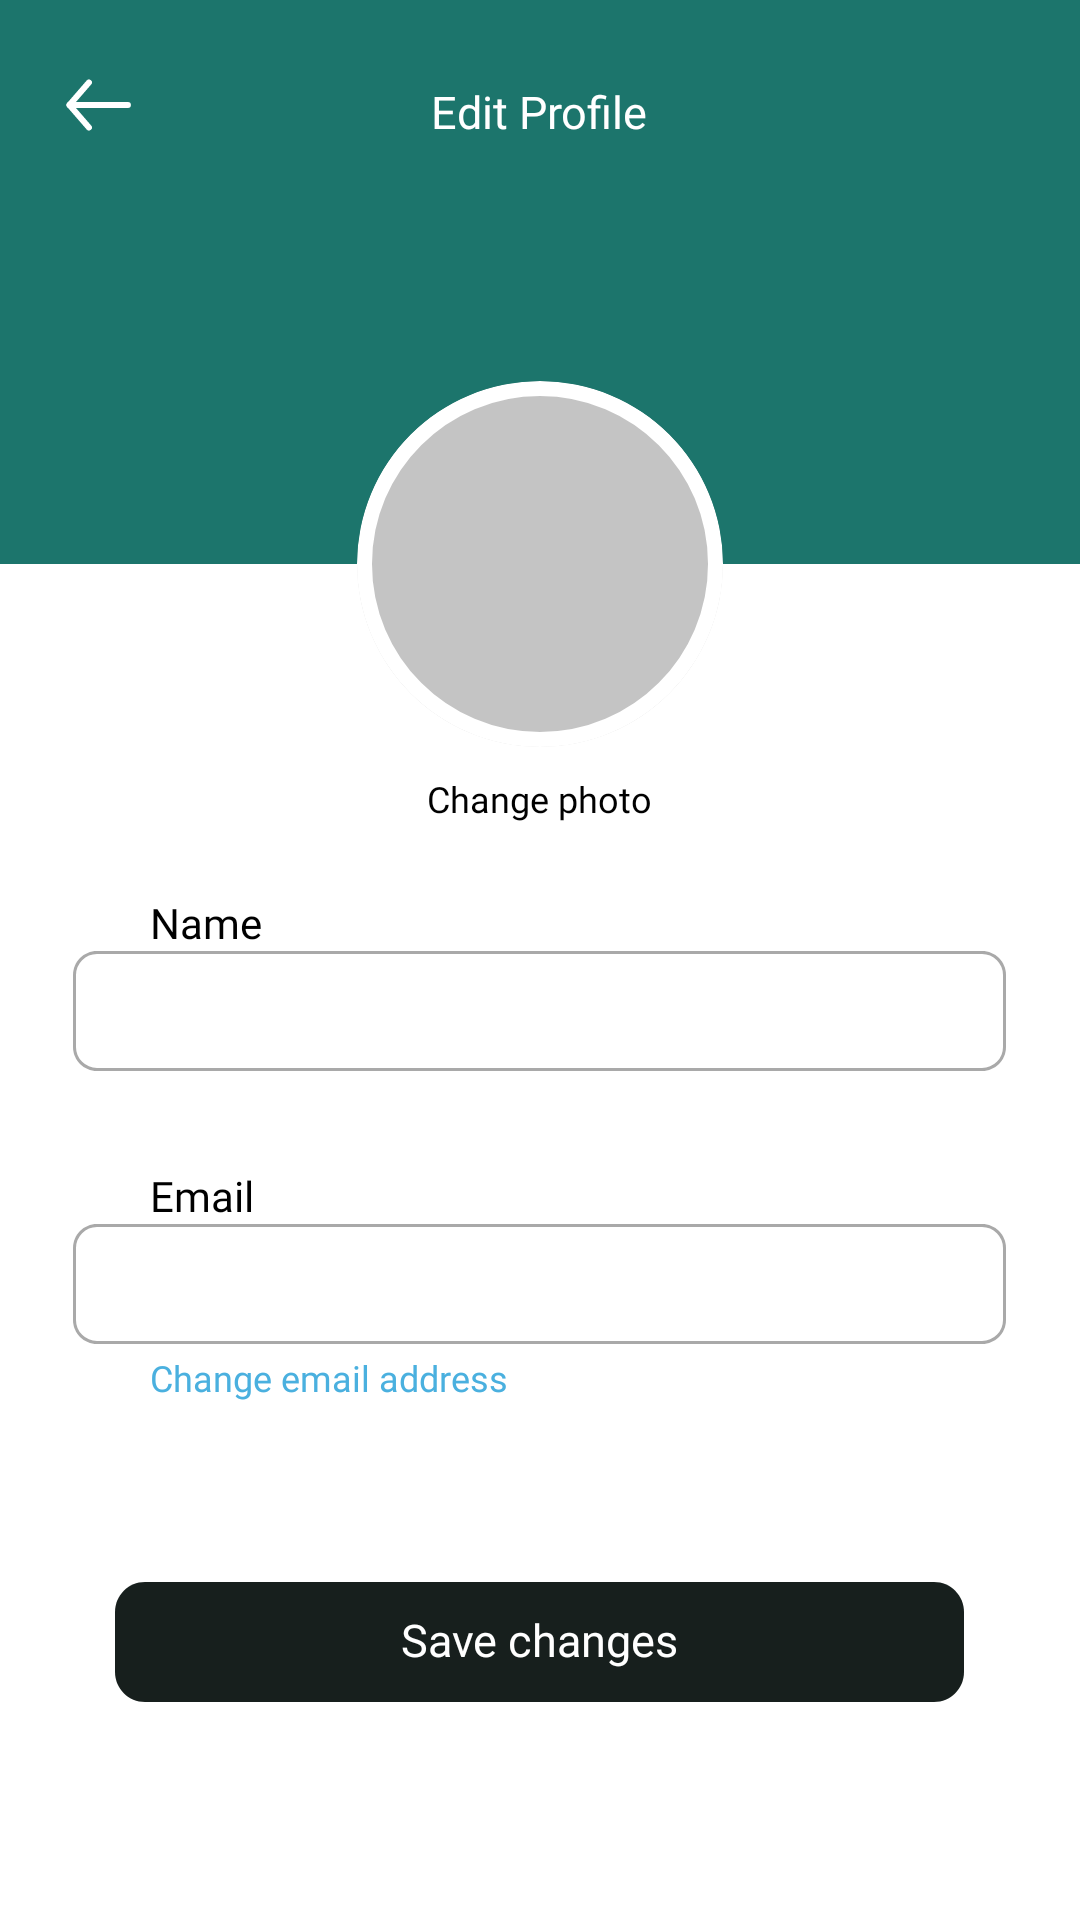

Produce the Android XML layout that renders to this screen, including the resource entries it uses.
<!-- AndroidManifest.xml: application theme Theme.ShopyTest -->
<!-- res/layout/activity_mi_perfil.xml -->
<?xml version="1.0" encoding="utf-8"?>
<RelativeLayout xmlns:android="http://schemas.android.com/apk/res/android"
    xmlns:app="http://schemas.android.com/apk/res-auto"
    android:id="@+id/pantallamiperfil"
    android:layout_width="match_parent"
    android:layout_height="match_parent"
    android:clipToOutline="true"
    android:background="#FFFFFF">

    <View
        android:id="@+id/fondoverde"
        android:layout_width="wrap_content"
        android:layout_height="188dp"
        android:layout_centerHorizontal="true"
        android:layout_alignParentTop="true"
        android:background="#1C756C" />

    <TextView
        android:id="@+id/titulo"
        android:layout_width="wrap_content"
        android:layout_height="wrap_content"
        android:layout_centerHorizontal="true"
        android:layout_alignParentTop="true"
        android:layout_marginTop="27dp"
        android:text="@string/editarperfiltitulo"
        android:fontFamily="@font/poppins"
        android:textAppearance="@style/editarPerfilTitulo"
        android:gravity="top"
        />

    <ImageView
        android:id="@+id/volver"
        android:layout_width="26dp"
        android:layout_height="30dp"
        android:layout_alignParentStart="true"
        android:layout_alignParentTop="true"
        android:layout_marginStart="20dp"
        android:layout_marginTop="20dp"
        android:layout_marginEnd="20dp"
        android:layout_marginBottom="20dp"
        android:src="@drawable/volverperfil" />

    <com.google.android.material.imageview.ShapeableImageView
        android:id="@+id/fotoperfil"
        android:layout_width="122dp"
        android:layout_height="122dp"
        android:layout_centerHorizontal="true"
        android:layout_alignParentTop="true"
        android:layout_below="@+id/titulo"
        android:layout_marginTop="127dp"
        android:background="@drawable/asd"
        android:scaleType="centerCrop"
        app:shapeAppearanceOverlay="@style/imagenredonde"
        />

    <TextView
        android:id="@+id/cambiarfoto"
        android:layout_width="wrap_content"
        android:layout_height="wrap_content"
        android:layout_centerHorizontal="true"
        android:layout_alignParentTop="true"
        android:layout_marginTop="258dp"
        android:text="@string/cambiarfotobotoneditarperfil"
        android:fontFamily="@font/poppins"
        android:textAppearance="@style/cambiarfoto"
        android:gravity="top"
        android:layout_below="@+id/fotoperfil"
        android:clickable="true"
        android:focusable="true"
        />



    <TextView
        android:id="@+id/nombredeusuario"
        android:layout_width="wrap_content"
        android:layout_height="wrap_content"
        android:layout_alignParentStart="true"
        android:layout_marginStart="50dp"
        android:layout_alignParentTop="true"
        android:layout_marginTop="298dp"
        android:layout_below="@+id/cambiarfoto"
        android:text="@string/camponombreperfil"
        android:fontFamily="@font/poppins"
        android:textAppearance="@style/nombredeusuario"
        android:gravity="top"

        />

    <EditText
        android:id="@+id/nombrecuadro"
        android:layout_width="311dp"
        android:layout_height="40dp"
        android:layout_centerHorizontal="true"
        android:layout_below="@+id/nombredeusuario"
        android:background="@drawable/nombrecuadro"
        android:paddingLeft="5dp"
        android:maxLength="20"
        android:maxLines="1"
        />

    <TextView
        android:id="@+id/email"
        android:layout_width="wrap_content"
        android:layout_height="wrap_content"
        android:layout_alignParentStart="true"
        android:layout_marginStart="50dp"
        android:layout_alignParentTop="true"
        android:layout_marginTop="389dp"
        android:text="@string/campoemailperfil"
        android:layout_below="@+id/nombrecuadro"
        android:fontFamily="@font/poppins"
        android:textAppearance="@style/nombredeusuario"
        android:gravity="top"
        />

    <EditText
        android:id="@+id/emailcuadro"
        android:layout_width="311dp"
        android:layout_height="40dp"
        android:layout_centerHorizontal="true"
        android:layout_below="@+id/email"
        android:background="@drawable/nombrecuadro"
        android:inputType="none"
        android:paddingLeft="5dp"
        android:focusable="false"
        android:clickable="false"
        />

    <TextView
        android:id="@+id/cambiarcorreo"
        android:layout_width="wrap_content"
        android:layout_height="wrap_content"
        android:layout_alignParentStart="true"
        android:layout_marginStart="50dp"
        android:layout_marginTop="3dp"
        android:layout_below="@+id/emailcuadro"
        android:text="@string/cambiarcorreotexto"
        android:fontFamily="@font/poppins"
        android:textAppearance="@style/cambiarcorreo"
        android:gravity="top"

        />

    <View
        android:id="@+id/guardardatos"
        android:layout_width="283dp"
        android:layout_height="40dp"
        android:layout_below="@+id/cambiarcorreo"
        android:layout_centerHorizontal="true"
        android:background="@drawable/guardardatos"
        android:layout_marginTop="60dp"
        />

    <TextView
        android:id="@+id/textoguardardatos"
        android:layout_width="wrap_content"
        android:layout_height="wrap_content"
        android:fontFamily="@font/poppins"
        android:text="@string/botonguardarcambiosperfil"
        android:layout_centerHorizontal="true"
        android:layout_below="@+id/cambiarcorreo"
        android:layout_marginTop="69dp"
        android:textAppearance="@style/textoguardardatos"
        android:gravity="top"
        />

</RelativeLayout>
<!-- resources referenced by this layout -->
<resources>
  <!-- drawable guardardatos (drawable) -->
  <?xml version="1.0" encoding="utf-8"?>
  <vector
      xmlns:android="http://schemas.android.com/apk/res/android"
      xmlns:aapt="http://schemas.android.com/aapt"
      android:width="283dp"
      android:height="40dp"
      android:viewportWidth="283"
      android:viewportHeight="40"
      >
      <group>
          <clip-path
              android:pathData="M10 0H273C278.523 0 283 4.47715 283 10V30C283 35.5228 278.523 40 273 40H10C4.47715 40 0 35.5228 0 30V10C0 4.47715 4.47715 0 10 0Z"
              />
          <path
              android:pathData="M0 0V40H283V0"
              android:fillColor="#171F1D"
              />
      </group>
  </vector>
  <!-- drawable nombrecuadro (drawable) -->
  <?xml version="1.0" encoding="utf-8"?>
  <vector
      xmlns:android="http://schemas.android.com/apk/res/android"
      xmlns:aapt="http://schemas.android.com/aapt"
      android:width="311dp"
      android:height="40dp"
      android:viewportWidth="311"
      android:viewportHeight="40"
      >
      <group>
          <clip-path
              android:pathData="M8 0H303C307.418 0 311 3.58172 311 8V32C311 36.4183 307.418 40 303 40H8C3.58172 40 0 36.4183 0 32V8C0 3.58172 3.58172 0 8 0Z"
              />
          <path
              android:pathData="M8 0H303C307.418 0 311 3.58172 311 8V32C311 36.4183 307.418 40 303 40H8C3.58172 40 0 36.4183 0 32V8C0 3.58172 3.58172 0 8 0Z"
              android:strokeWidth="2"
              android:strokeColor="#A9A9A9"
              />
      </group>
  </vector>
  <!-- drawable volverperfil (drawable) -->
  <vector xmlns:android="http://schemas.android.com/apk/res/android"
      android:width="26dp"
      android:height="30dp"
      android:viewportWidth="26"
      android:viewportHeight="30">
    <path
        android:pathData="M3.141,15H22.641"
        android:strokeLineJoin="round"
        android:strokeWidth="2"
        android:fillColor="#00000000"
        android:strokeColor="#ffffff"
        android:strokeLineCap="round"/>
    <path
        android:pathData="M9.641,22.5L3.141,15L9.641,7.5"
        android:strokeLineJoin="round"
        android:strokeWidth="2"
        android:fillColor="#00000000"
        android:strokeColor="#ffffff"
        android:strokeLineCap="round"/>
  </vector>
  <string name="botonguardarcambiosperfil">Save changes</string>
  <string name="cambiarcorreotexto">Change email address</string>
  <string name="cambiarfotobotoneditarperfil">Change photo</string>
  <string name="campoemailperfil">Email</string>
  <string name="camponombreperfil">Name</string>
  <string name="editarperfiltitulo">Edit Profile</string>
  <style name="cambiarcorreo">
          <item name="android:textSize">12sp</item>
          <item name="android:textColor">#4AB0DF</item>
      </style>
  <style name="cambiarfoto">
          <item name="android:textSize">12sp</item>
          <item name="android:textColor">#000000</item>
      </style>
  <style name="editarPerfilTitulo">
          <item name="android:textSize">15sp</item>
          <item name="android:textColor">#FFFFFF</item>
      </style>
  <style name="imagenredonde">
          <item name="cornerFamily">rounded</item>
          <item name="cornerSize">50%</item>
      </style>
  <style name="nombredeusuario">
          <item name="android:textSize">14sp</item>
          <item name="android:textColor">#000000</item>
      </style>
  <style name="textoguardardatos">
          <item name="android:textSize">15sp</item>
          <item name="android:textColor">#FFFFFF</item>
      </style>
  <style name="Theme.ShopyTest" parent="Base.Theme.ShopyTest" />
  <style name="Base.Theme.ShopyTest" parent="Theme.Material3.DayNight.NoActionBar">
          
          
      </style>
</resources>
